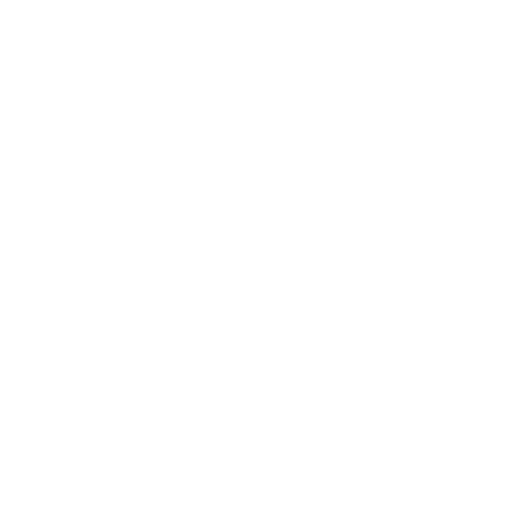
t = 0.00 s
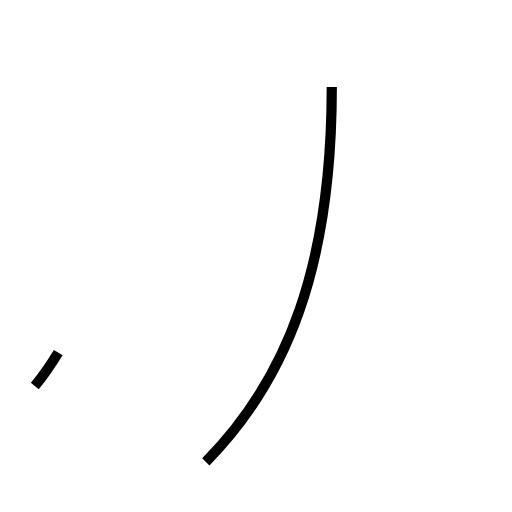
t = 1.31 s
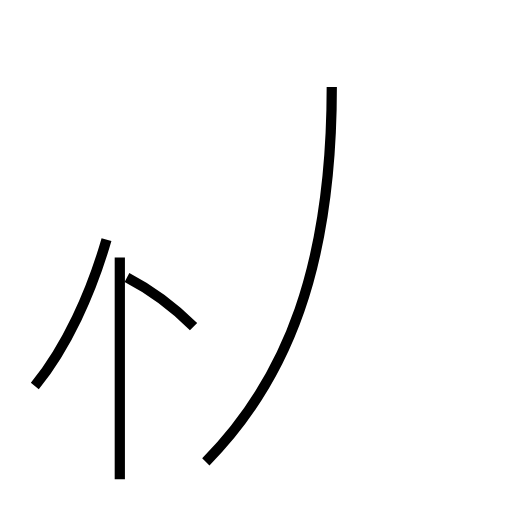
t = 2.56 s
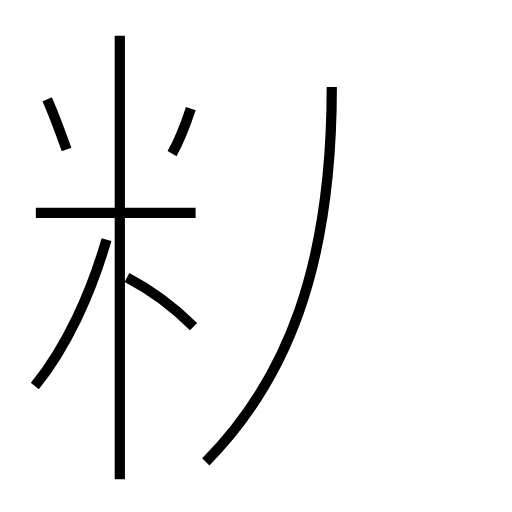
t = 3.98 s
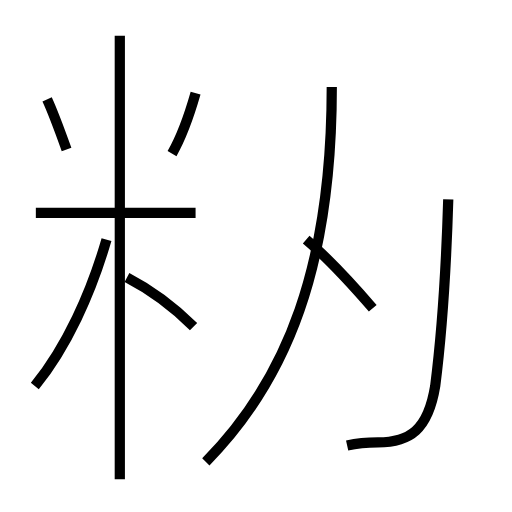
t = 5.21 s
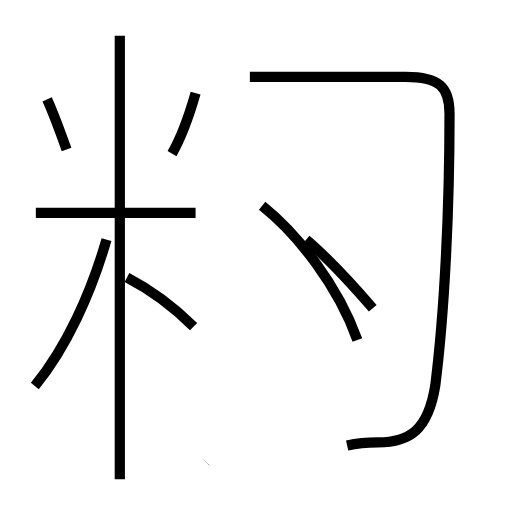
t = 6.61 s

The animated SVG that drew these frames (rendered in a browser with its animation timeline set to each time). Animation: 10 SMIL elements (animate=10); one cycle of 6.61 s.

<?xml version='1.0' encoding='utf-8'?>
<svg viewBox="0.0 -6.0 50.0 50.0" version="1.1" xmlns="http://www.w3.org/2000/svg"><rect x="-1000" y="-1000" width="2000" height="2000" stroke="white" fill="white" /><g style="fill:none;stroke:#000000;stroke-width:1"><path d="M 20.1 1.1 C 28.1 -7.0 32.4 -18.1 32.4 -35.5 " transform="translate(0.0 38.0)" stroke-dasharray="39.67612096965029" stroke-dashoffset="39.67612096965029"><animate attributeName="stroke-dashoffset" from="39.67612096965029" to="0" dur="1.1902836290895087s" begin="0s; anim_end.end" fill="freeze" id="anim0" /></path><path d="M 3.4 -6.3 C 6.5 -10.1 8.9 -15.4 10.4 -20.6 " transform="translate(0.0 38.0)" stroke-dasharray="16.02293563129981" stroke-dashoffset="16.02293563129981"><animate attributeName="stroke-dashoffset" from="16.02293563129981" to="0" dur="0.48068806893899424s" begin="anim0.end" fill="freeze" id="anim1" /></path><path d="M 18.9 -12.1 C 17.2 -13.8 14.9 -15.6 12.4 -16.9 " transform="translate(0.0 38.0)" stroke-dasharray="8.1102127357986" stroke-dashoffset="8.1102127357986"><animate attributeName="stroke-dashoffset" from="8.1102127357986" to="0" dur="0.24330638207395797s" begin="anim1.end" fill="freeze" id="anim2" /></path><path d="M 11.7 2.8 L 11.7 -40.5 " transform="translate(0.0 38.0)" stroke-dasharray="43.3" stroke-dashoffset="43.3"><animate attributeName="stroke-dashoffset" from="43.3" to="0" dur="1.299s" begin="anim2.end" fill="freeze" id="anim3" /></path><path d="M 19.1 -23.2 L 3.5 -23.2 " transform="translate(0.0 38.0)" stroke-dasharray="15.600000000000001" stroke-dashoffset="15.600000000000001"><animate attributeName="stroke-dashoffset" from="15.600000000000001" to="0" dur="0.468s" begin="anim3.end" fill="freeze" id="anim4" /></path><path d="M 6.5 -29.4 C 6.0 -30.8 5.2 -33.0 4.6 -34.3 " transform="translate(0.0 38.0)" stroke-dasharray="5.256879156395756" stroke-dashoffset="5.256879156395756"><animate attributeName="stroke-dashoffset" from="5.256879156395756" to="0" dur="0.15770637469187268s" begin="anim4.end" fill="freeze" id="anim5" /></path><path d="M 16.8 -29.0 C 17.6 -30.4 18.5 -32.8 19.1 -34.9 " transform="translate(0.0 38.0)" stroke-dasharray="6.344778672842499" stroke-dashoffset="6.344778672842499"><animate attributeName="stroke-dashoffset" from="6.344778672842499" to="0" dur="0.19034336018527495s" begin="anim5.end" fill="freeze" id="anim6" /></path><path d="M 36.4 -13.9 C 34.5 -16.1 31.9 -18.9 29.9 -20.6 " transform="translate(0.0 38.0)" stroke-dasharray="9.342561215361195" stroke-dashoffset="9.342561215361195"><animate attributeName="stroke-dashoffset" from="9.342561215361195" to="0" dur="0.28027683646083584s" begin="anim6.end" fill="freeze" id="anim7" /></path><path d="M 33.9 -0.5 C 34.8 -0.7 35.9 -0.8 36.9 -0.8 C 40.0 -0.8 41.8 -2.0 42.5 -6.3 C 43.4 -13.4 43.9 -23.4 43.9 -32.9 C 43.9 -35.5 42.9 -36.5 39.6 -36.5 L 24.4 -36.5 " transform="translate(0.0 38.0)" stroke-dasharray="60.25717086698402" stroke-dashoffset="60.25717086698402"><animate attributeName="stroke-dashoffset" from="60.25717086698402" to="0" dur="1.8077151260095206s" begin="anim7.end" fill="freeze" id="anim8" /></path><path d="M 25.6 -23.9 C 29.1 -21.1 33.0 -16.1 34.9 -10.8" transform="translate(0.0 38.0)" stroke-dasharray="16.247955058283956" stroke-dashoffset="16.247955058283956"><animate attributeName="stroke-dashoffset" from="16.247955058283956" to="0" dur="0.4874386517485187s" begin="anim8.end" fill="freeze" id="anim_end" /></path></g></svg>
